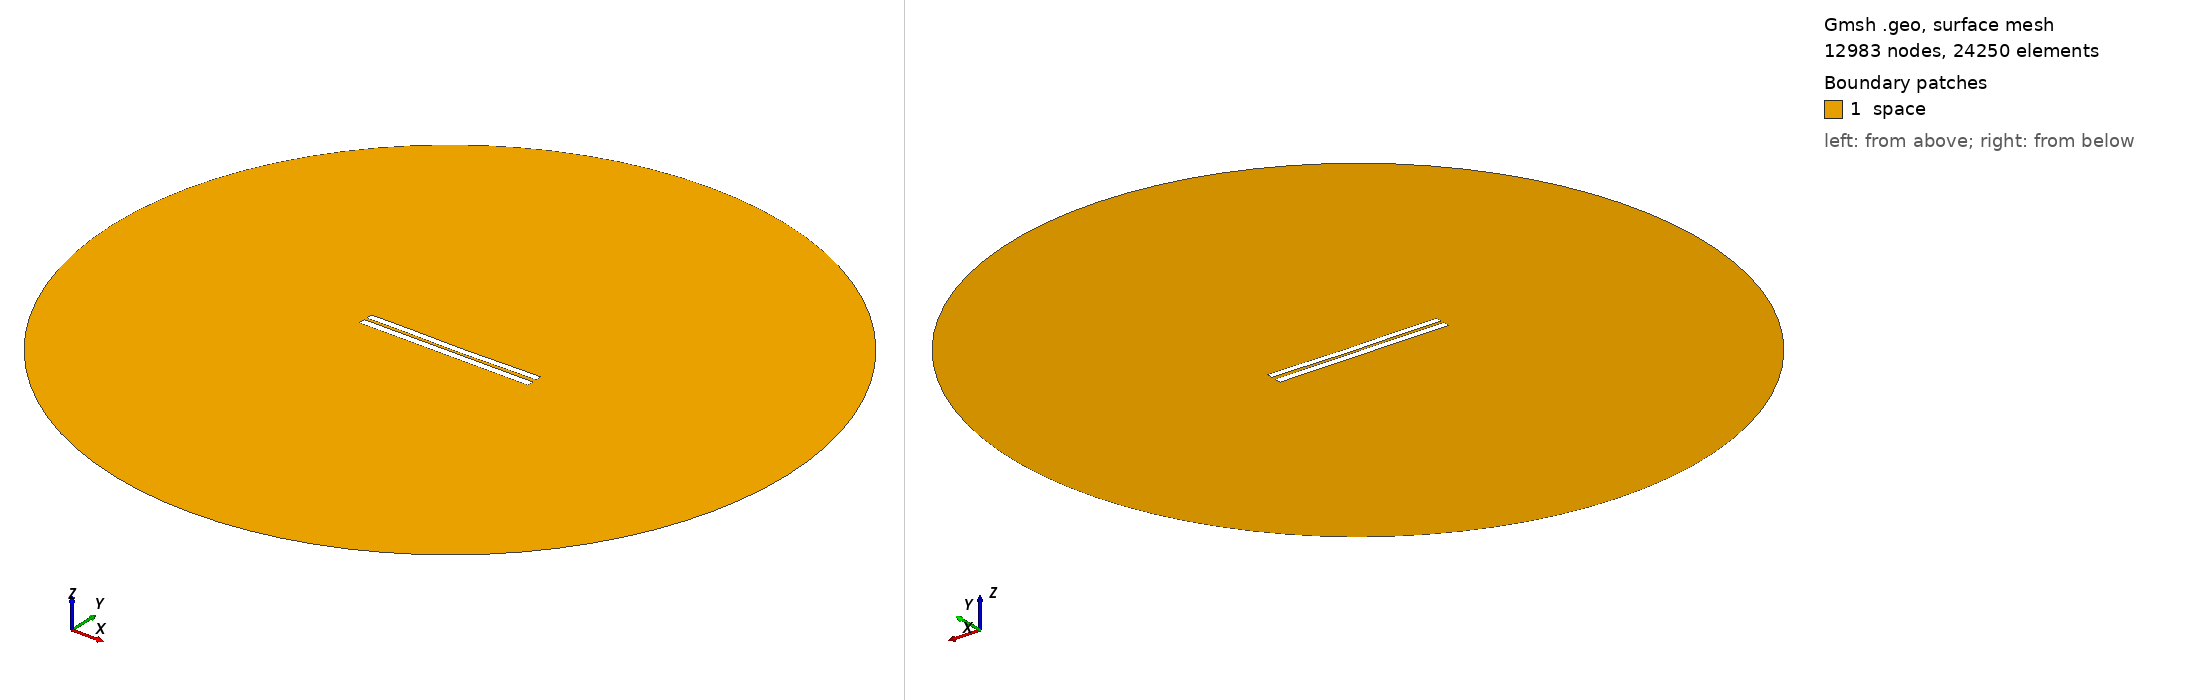

Gmsh geometry script, surface-meshed: 12983 nodes, 24250 surface elements. Boundary patches (legend numbers): 1 space. Left view from above one corner, right view from below the opposite corner. Legend entries are the model's physical surfaces. The drawing asked Gmsh for element sizes between 1% and 20% of the model's largest extent; the script's own settings can give other sizes.

=== 3644.geo (drawn) ===
//---------------------------------------
// Geometry kernel
//---------------------------------------

SetFactory("OpenCASCADE");



//---------------------------------------
// Parameters of the geometry
//---------------------------------------

// Overetch of the upper plate
overetch = 0.125;

// Distance between the plates
distance = 1.5;

// Discretization over the x axis (for the deformation)
nx = 50; 

// Length of the plate
L = 100 - overetch; 

// Number of modes
n = 4; 

// 1st mode coefficient
coeff(1) = 0.15;
beta(1) = 0.596864 * 3.1415926535 / L;

// 2nd mode coefficient
coeff(2) = -0.15;
beta(2) = 1.49418 * 3.1415926535 / L;

// 3rd mode coefficient
coeff(3) = 0.07499999999999998;
beta(3) = 2.50025 * 3.1415926535 / L;

// 4th mode coefficient
coeff(4) = 0.07499999999999998;
beta(4) = 3.49999 * 3.1415926535 / L;



//---------------------------------------
// Upper plate (deformed rectangle)
//---------------------------------------

// Coordiantes of the upper plate
xmin = -50;
xmax = 50 - overetch;

// Height of the upper plate
yheight = 4 - 2 * overetch;

// Indexes of the points
UpperID[] = {};
LowerID[] = {};
LeftID[] = {};
RightID[] = {};

// Point index
p = 1;

// Horizontal edges
For i In {1:nx}
    x = xmin + (i-1)*(xmax - xmin)/(nx-1);

    y_bottom = distance / 2 + overetch;
    For j In {1:n}
        C = (Cosh(beta(j)*L) + Cos(beta(j)*L)) / (Sinh(beta(j)*L) + Sin(beta(j)*L));
        y_bottom  = y_bottom + coeff(j) * (Cosh(beta(j)*(x+50)) - Cos(beta(j)*(x+50)) - C * (Sinh(beta(j)*(x+50)) - Sin(beta(j)*(x+50))));
    EndFor

    y_top = y_bottom + yheight;

    Point(p) = {x, y_top, 0, 1.0};
    UpperID[i] = p;
    p = p + 1;

    Point(p) = {x, y_bottom, 0, 1.0};
    LowerID[i] = p;
    p = p + 1;
EndFor

// Create point lists
UpperPts[] = {}; LowerPts[] = {};
For i In {1:nx}
  UpperPts[] += {UpperID[i]};
  LowerPts[] += {LowerID[i]};
EndFor

// Build splines
Spline(1) = {UpperPts[]};
Spline(2) = {LowerPts[]};
Line(3) = {LowerPts[nx-1], UpperPts[nx-1]};
Line(4) = {LowerPts[0], UpperPts[0]};

// Build the plane surface
Curve Loop(1) = {2, 3, -1, -4};
Plane Surface(1) = {1};



//---------------------------------------
// Lower plate (rectangle)
//---------------------------------------

// Vertices
Point(1001) = {-50, -1, 0, 1.0};
Point(1002) = { 50, -1, 0, 1.0};
Point(1003) = { 50,  -5, 0, 1.0};
Point(1004) = {-50,  -5, 0, 1.0};

// Edges
Line(5) = {1001, 1002};
Line(6) = {1002, 1003};
Line(7) = {1003, 1004};
Line(8) = {1004, 1001};

// Plane surface
Line Loop(2) = {5, 6, 7, 8};
Plane Surface(2) = {2}; 



//---------------------------------------
// Outer (fictious) boundary
//---------------------------------------

// Points
Point(1005) = {0, 0, 0};       // Center
Point(1006) = {200, 0, 0};     // Start point
Point(1007) = {0, 200, 0};     // 90 degrees
Point(1008) = {-200, 0, 0};    // 180 degrees
Point(1009) = {0, -200, 0};    // 270 degrees

// Circle arcs (each needs start, center, end)
Circle(9) = {1006, 1005, 1007};
Circle(10) = {1007, 1005, 1008};
Circle(11) = {1008, 1005, 1009};
Circle(12) = {1009, 1005, 1006};

// Plane surface for the entire domain
Curve Loop(3) = {9, 10, 11, 12};
Surface(3) = {3};

// Subtract the plates from the whole domain to obtain the actual domain where we want to solve the equations
BooleanDifference{ Surface{3}; Delete; }{ Surface{1}; Surface{2}; Delete; }




//---------------------------------------
// Transfinite Lines/Curves
//---------------------------------------

// Set the number of points on the boundaries
r = 7;

// Plates
Transfinite Curve {1, 2} = 50*r Using Progression 1;
Transfinite Curve {3, 4} = 2*r Using Progression 1;
Transfinite Line {5, 7} = 50*r Using Progression 1;
Transfinite Line {6, 8} = 2*r Using Progression 1;

// Outer boundary
Transfinite Line {9, 10, 11, 12} = 20 Using Progression 1;



//---------------------------------------
// Physical groups
//---------------------------------------                

// Physical curves (boundaries)
Physical Line("force_segment", 10) = {2};
Physical Line("upper_plate", 11) = {1, 3, 4};
Physical Line("lower_plate", 12) = {5, 6, 7, 8};
Physical Line("boundary", 20) = {9, 10, 11, 12};

// Physical Surfaces
Physical Surface("space", 30) = {3};



//---------------------------------------
// 6. Generate the Mesh
//---------------------------------------

// 2D mesh generation
Mesh 2;
